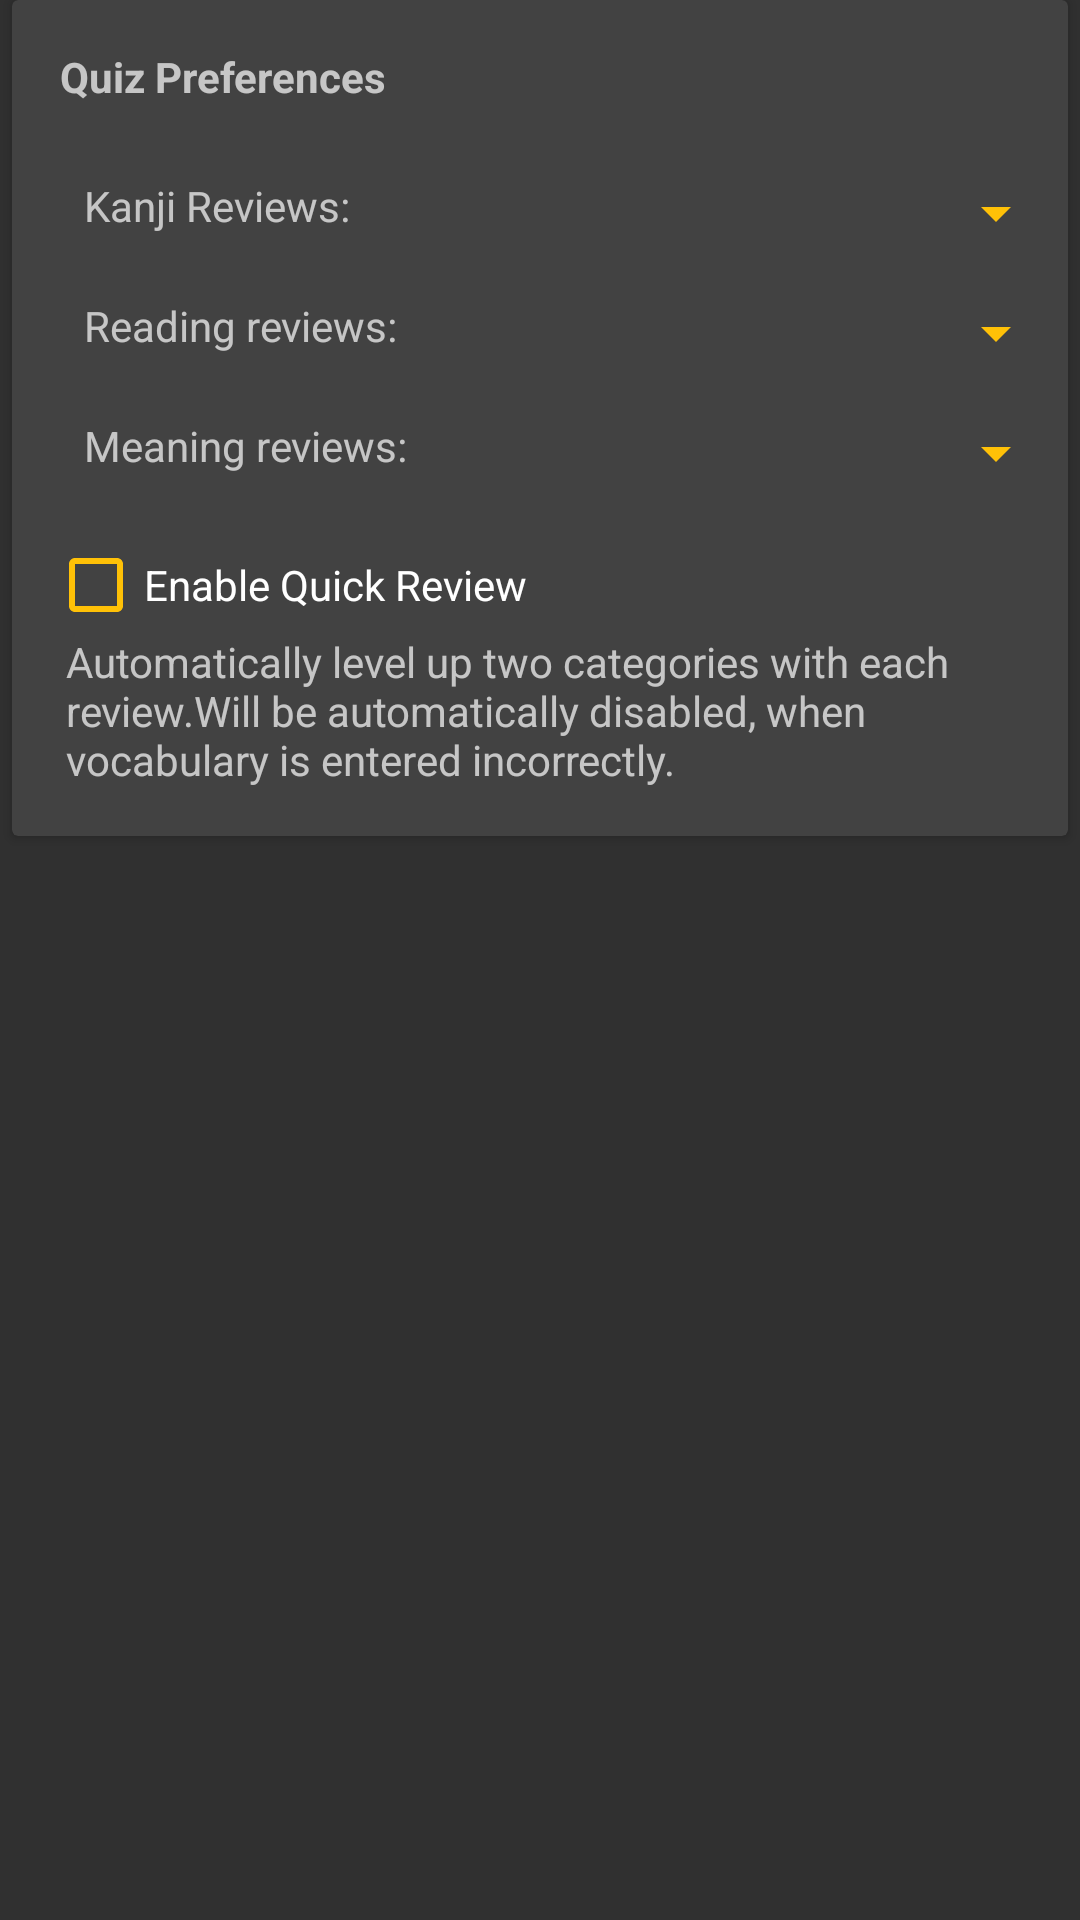

Write the Android layout XML for this screen, with the resource values it uses.
<!-- AndroidManifest.xml: application theme AppTheme -->
<!-- res/layout/activity_learn_preferences.xml -->
<android.support.v4.widget.NestedScrollView
	android:layout_width="match_parent"
	android:layout_height="match_parent" 
	xmlns:android="http://schemas.android.com/apk/res/android"
	xmlns:card_view="http://schemas.android.com/apk/res-auto" >

	<LinearLayout
		android:id="@+id/layout_main"
		android:layout_width="match_parent"
		android:layout_height="wrap_content"
		android:orientation="vertical">

		<android.support.v7.widget.CardView
			android:id="@+id/card_quiz_preferences"

			android:layout_width="match_parent"
			android:layout_height="wrap_content"
			android:layout_marginLeft="4dp"
			android:layout_marginRight="4dp"
			android:layout_marginBottom="4dp"
			card_view:cardCornerRadius="2dp"
			card_view:cardElevation="2dp" >
			
			<LinearLayout
				android:id="@+id/layout_quiz_preferences"
				android:layout_width="match_parent"
				android:layout_height="wrap_content"
				android:paddingBottom="16dp"
				android:orientation="vertical">
				
				<TextView
					android:id="@+id/text_title_quiz_preferences"
					android:layout_width="wrap_content"
					android:layout_height="wrap_content"
					android:layout_alignParentTop="true"
					android:layout_alignParentLeft="true"
					android:text="Quiz Preferences"
					android:paddingTop="16dp"
					android:paddingBottom="8dp"
					android:paddingLeft="16dp"
					android:textStyle="bold" />
				
				<include layout="@layout/item_quiz_preferences" />
				
			</LinearLayout>
		</android.support.v7.widget.CardView>
	</LinearLayout>
</android.support.v4.widget.NestedScrollView>
<!-- res/layout/item_quiz_preferences.xml (included above) -->
<RelativeLayout
	xmlns:android="http://schemas.android.com/apk/res/android"

    android:layout_width="match_parent"
    android:layout_height="match_parent" >

	<TextView
		android:id="@+id/text_kanji"
		android:layout_width="wrap_content"
		android:layout_height="wrap_content"
		android:layout_alignParentLeft="true" 
		android:layout_alignParentTop="true" 
		android:layout_marginTop="16dp"
		android:paddingLeft="24dp"
		android:text="Kanji Reviews:" />

	<Spinner
		android:id="@+id/spinner_kanji"
		android:layout_width="200dp"
		android:layout_height="wrap_content"
		android:layout_alignParentRight="true"
		android:layout_alignParentTop="true" 
		android:layout_marginTop="16dp"
		android:paddingLeft="24dp" />

	<TextView
		android:id="@+id/text_reading"
		android:layout_width="wrap_content"
		android:layout_height="wrap_content"
		android:layout_alignParentLeft="true" 
		android:layout_below="@id/spinner_kanji" 
		android:layout_marginTop="16dp"
		android:paddingLeft="24dp"
		android:text="Reading reviews:" />

	<Spinner
		android:id="@+id/spinner_reading"
		android:layout_width="wrap_content"
		android:layout_height="wrap_content"
		android:layout_alignParentRight="true" 
		android:layout_alignLeft="@id/spinner_kanji"
		android:layout_below="@id/spinner_kanji" 
		android:layout_marginTop="16dp"
		android:paddingLeft="24dp" />

	<TextView
		android:id="@+id/text_meaning"
		android:layout_width="wrap_content"
		android:layout_height="wrap_content"
		android:layout_alignParentLeft="true" 
		android:layout_below="@id/spinner_reading" 
		android:layout_marginTop="16dp"
		android:paddingLeft="24dp"
		android:text="Meaning reviews:" />

	<Spinner
		android:id="@+id/spinner_meaning"
		android:layout_width="wrap_content"
		android:layout_height="wrap_content"
		android:layout_alignParentRight="true" 
		android:layout_alignLeft="@id/spinner_kanji"
		android:layout_below="@id/spinner_reading" 
		android:layout_marginTop="16dp"
		android:paddingLeft="24dp" />
	
	<CheckBox android:id="@+id/checkbox_quickreview"
		android:layout_width="wrap_content"
		android:layout_height="wrap_content"
		android:layout_alignParentLeft="true" 
		android:layout_below="@id/spinner_meaning" 
		android:layout_marginTop="16dp"
		android:layout_marginLeft="12dp"
		android:text="Enable Quick Review"/>
	
	<TextView
		android:layout_width="match_parent"
		android:layout_height="wrap_content"
		android:layout_below="@id/checkbox_quickreview" 
		android:paddingLeft="18dp"
		android:paddingRight="12dp"
		android:hint="Automatically level up two categories with each review.Will be automatically disabled, when vocabulary is entered incorrectly." 
		android:textColor="?android:attr/textColorSecondary" />
	
</RelativeLayout>
<!-- resources referenced by this layout -->
<resources>
  <style name="AppTheme" parent="@style/Theme.AppCompat.NoActionBar">
  		<item name="colorPrimary">@color/primary</item>
  		<item name="colorPrimaryDark">@color/primaryDark</item>
  		<item name="colorAccent">@color/accent</item>
  		<item name="colorControlNormal">@color/accent</item>
  		<item name="textColorError">@color/primaryDark</item>
  	</style>
  <item name="primary" type="color">#F44336</item>
  <item name="primaryDark" type="color">#D32F2F</item>
  <item name="accent" type="color">#FFC107</item>
</resources>
